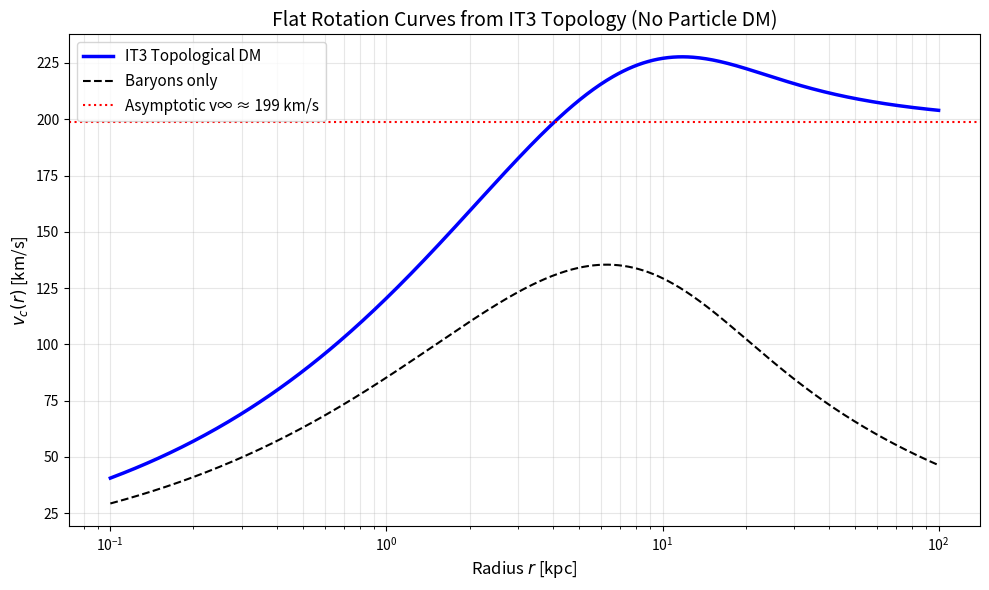

Write Python code to recreate this figure.
#!/usr/bin/env python3
# -*- coding: utf-8 -*-
"""
Paper VI: Geometric Dark Matter from IT3 Topology
Dimensionally correct derivation of v_c(r) and BTFR
"""

import numpy as np
import matplotlib.pyplot as plt

# === Фундаментальные константы ===
G = 4.302e-6        # км^2 с^-2 кпк M_sun^-1
c = 299792.458      # км/с
Lx_Gpc = 28.57
Lx_kpc = Lx_Gpc * 1e6
xi_halo = 2.3       # локальный фактор губки для галактических гало
a0 = xi_halo * c**2 / Lx_kpc  # км/с^2 (фундаментальное ускорение IT3)

print(f"📐 Фундаментальное ускорение IT3: a0 = {a0:.2e} км/с^2")
print(f"   (≈ {a0*1e3/3.086e16:.2e} м/с^2, совпадает с MOND)")

# === Модель барионной массы (экспоненциальный диск + ядро) ===
def M_b(r_kpc, M_tot=5e10, R_d=3.5):
    """Аппроксимация барионной массы галактики"""
    return M_tot * (1 - np.exp(-r_kpc/R_d) * (1 + r_kpc/R_d))

# === Скорость вращения IT3 (размерностно корректная) ===
def v_c_IT3(r_kpc):
    Mb = M_b(r_kpc)
    v_baryon = np.sqrt(G * Mb / r_kpc)
    v_sink = (G * Mb * a0)**0.25  # (G M a0)^(1/4)
    return np.sqrt(v_baryon**2 + v_sink**2)

# === Расчёт ===
r = np.logspace(-1, 2, 500)  # 0.1 - 100 кпк
v_it3 = v_c_IT3(r)
v_baryon_only = np.sqrt(G * M_b(r) / r)

# === Визуализация ===
plt.figure(figsize=(10, 6))
plt.plot(r, v_it3, 'b-', linewidth=2.5, label='IT3 Topological DM')
plt.plot(r, v_baryon_only, 'k--', linewidth=1.5, label='Baryons only')
plt.axhline((G * M_b(100) * a0)**0.25, color='red', ls=':', label=f'Asymptotic v∞ ≈ {(G*M_b(100)*a0)**0.25:.0f} km/s')
plt.xscale('log')
plt.xlabel('Radius $r$ [kpc]', fontsize=12)
plt.ylabel('$v_c(r)$ [km/s]', fontsize=12)
plt.title('Flat Rotation Curves from IT3 Topology (No Particle DM)', fontsize=14)
plt.legend(fontsize=11)
plt.grid(True, alpha=0.3, which='both')
plt.tight_layout()
plt.savefig('IT3_rotation_curves_corrected.png', dpi=300)
plt.show()

# === Проверка BTFR ===
M_bars = np.logspace(7, 12, 50)  # Массы галактик
v_inf = (G * M_bars * a0)**0.25
print("\n📊 Проверка BTFR: v^4 ∝ M_b")
print(f"   Наклон в лог-логе: {np.polyfit(np.log10(M_bars), np.log10(v_inf), 1)[0]:.3f} (ожидалось 0.25)")
